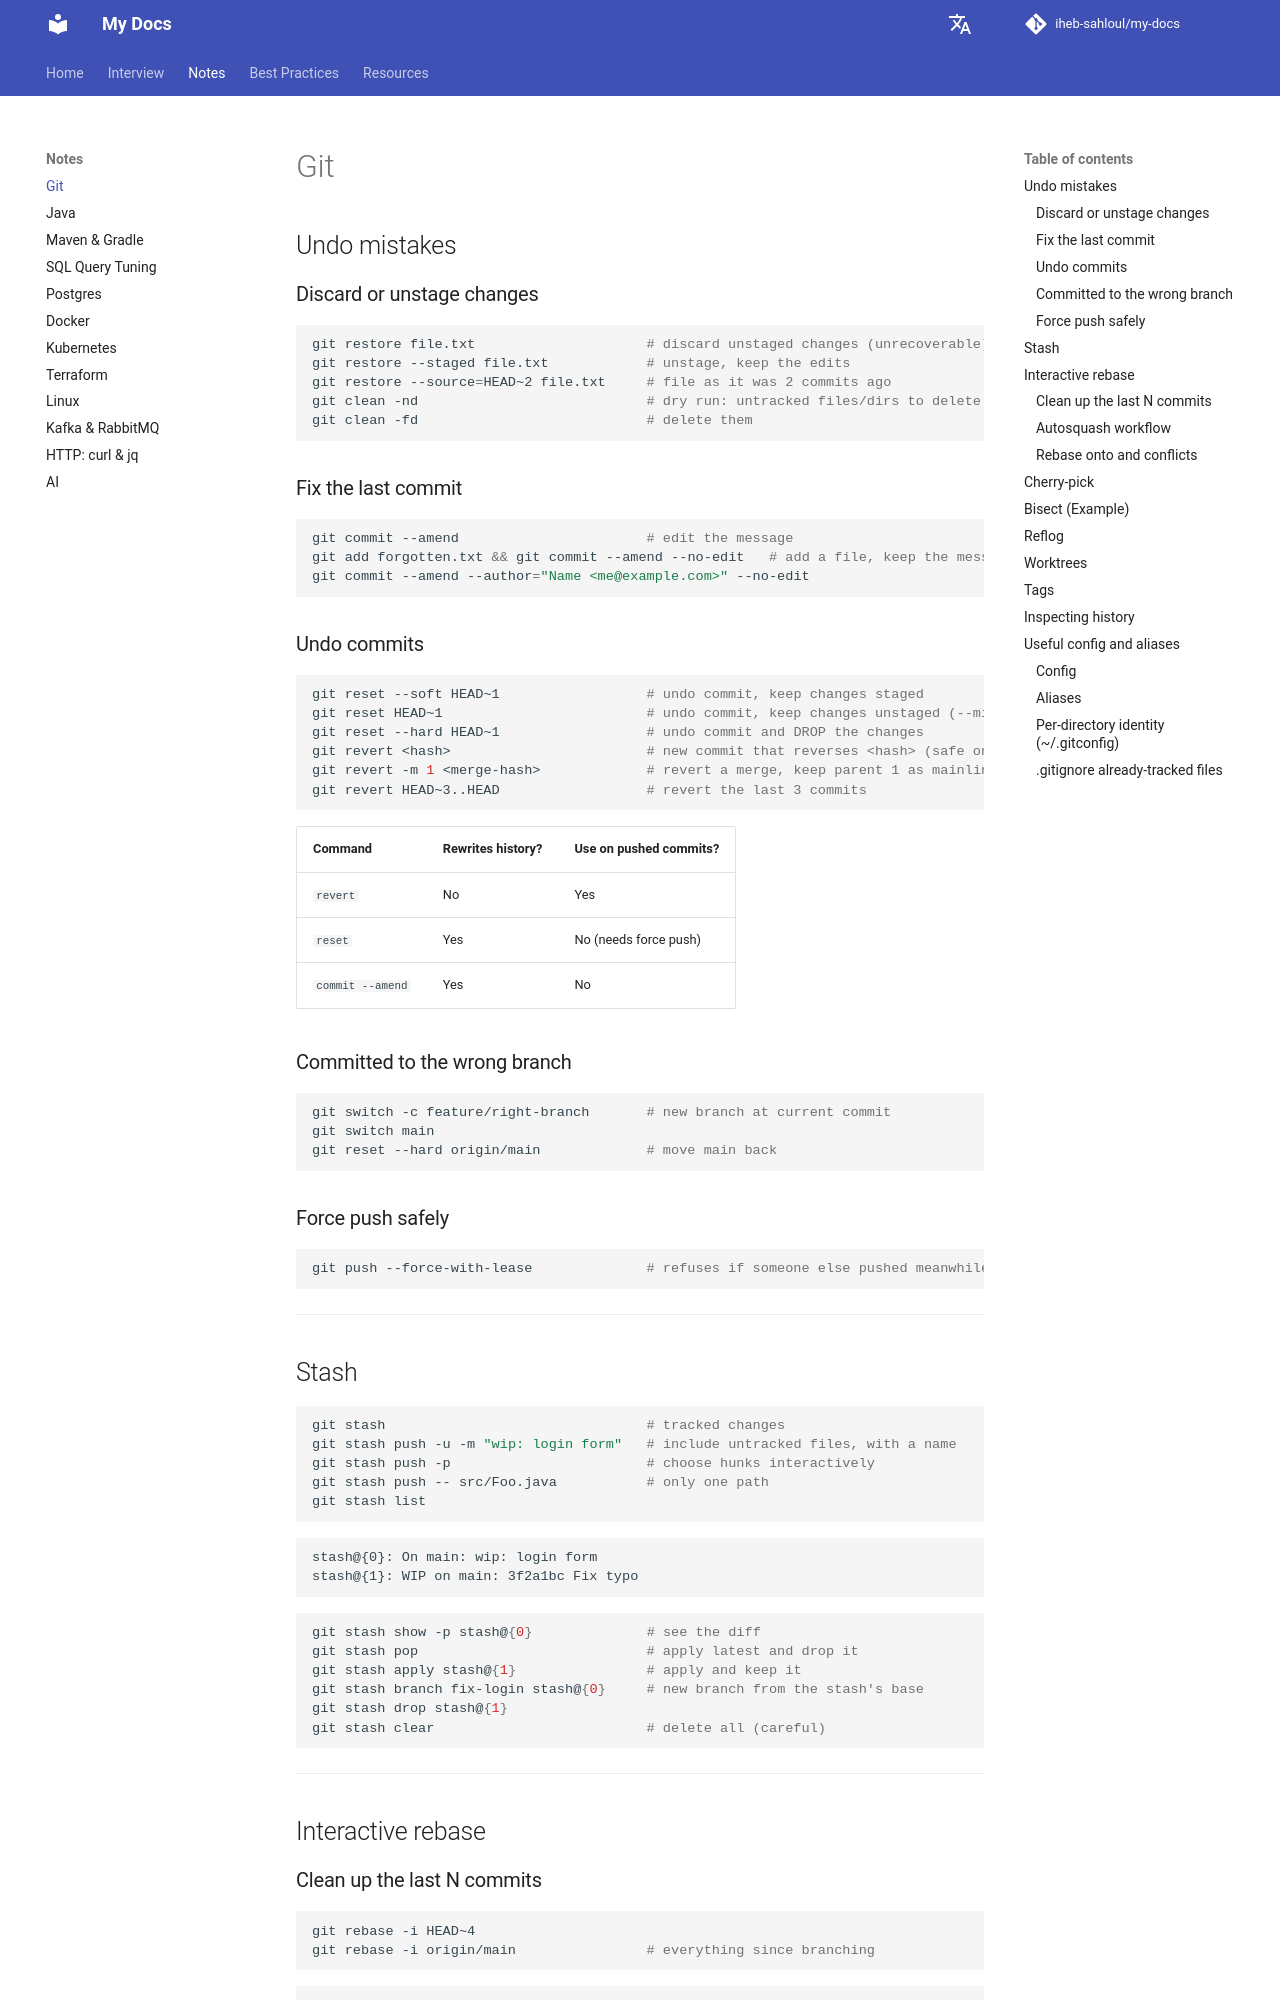

repository: iheb-sahloul/my-docs · page: notes/git/index.html · generator: mkdocs

# Git

## Undo mistakes

### Discard or unstage changes

```bash
git restore file.txt                     # discard unstaged changes (unrecoverable)
git restore --staged file.txt            # unstage, keep the edits
git restore --source=HEAD~2 file.txt     # file as it was 2 commits ago
git clean -nd                            # dry run: untracked files/dirs to delete
git clean -fd                            # delete them
```

### Fix the last commit

```bash
git commit --amend                       # edit the message
git add forgotten.txt && git commit --amend --no-edit   # add a file, keep the message
git commit --amend --author="Name <me@example.com>" --no-edit
```

### Undo commits

```bash
git reset --soft HEAD~1                  # undo commit, keep changes staged
git reset HEAD~1                         # undo commit, keep changes unstaged (--mixed)
git reset --hard HEAD~1                  # undo commit and DROP the changes
git revert <hash>                        # new commit that reverses <hash> (safe on shared branches)
git revert -m 1 <merge-hash>             # revert a merge, keep parent 1 as mainline
git revert HEAD~3..HEAD                  # revert the last 3 commits
```

| Command | Rewrites history? | Use on pushed commits? |
|---|---|---|
| `revert` | No | Yes |
| `reset` | Yes | No (needs force push) |
| `commit --amend` | Yes | No |

### Committed to the wrong branch

```bash
git switch -c feature/right-branch       # new branch at current commit
git switch main
git reset --hard origin/main             # move main back
```

### Force push safely

```bash
git push --force-with-lease              # refuses if someone else pushed meanwhile
```

---

## Stash

```bash
git stash                                # tracked changes
git stash push -u -m "wip: login form"   # include untracked files, with a name
git stash push -p                        # choose hunks interactively
git stash push -- src/Foo.java           # only one path
git stash list
```

```text
stash@{0}: On main: wip: login form
stash@{1}: WIP on main: 3f2a1bc Fix typo
```

```bash
git stash show -p stash@{0}              # see the diff
git stash pop                            # apply latest and drop it
git stash apply stash@{1}                # apply and keep it
git stash branch fix-login stash@{0}     # new branch from the stash's base
git stash drop stash@{1}
git stash clear                          # delete all (careful)
```

---

## Interactive rebase
